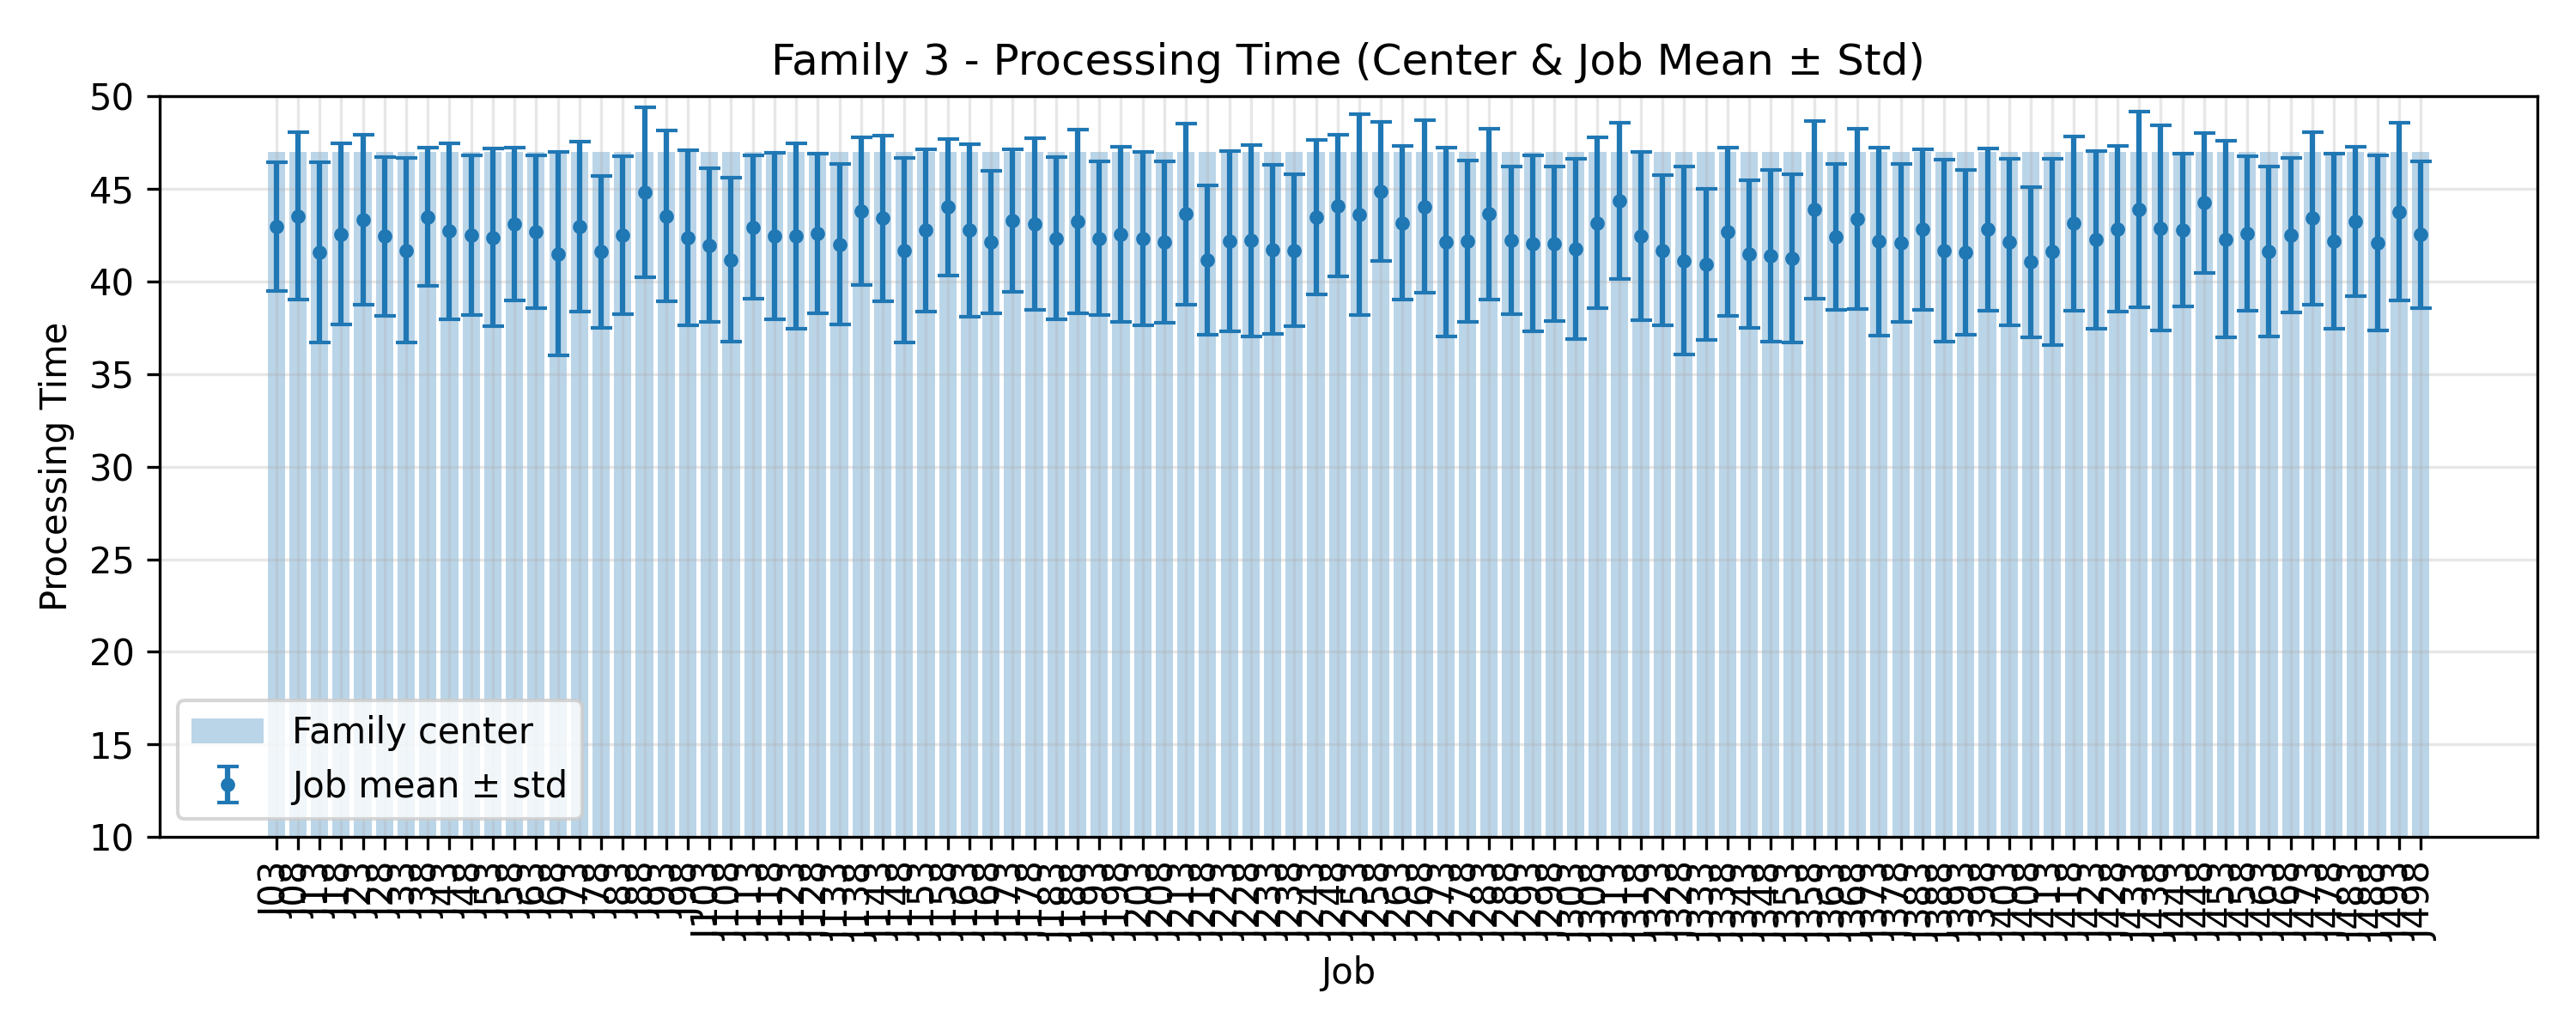

Values plotted in this chart, from the file beside it:
JobIndex, JobCode, MeanProcessingTime, StdProcessingTime, FamilyCenter
3, J03, 42.96, 3.458, 47.0
8, J08, 43.52, 4.518, 47.0
13, J13, 41.56, 4.85, 47.0
18, J18, 42.56, 4.9, 47.0
23, J23, 43.32, 4.576, 47.0
28, J28, 42.44, 4.281, 47.0
33, J33, 41.68, 4.994, 47.0
38, J38, 43.48, 3.732, 47.0
43, J43, 42.72, 4.746, 47.0
48, J48, 42.48, 4.3, 47.0
53, J53, 42.36, 4.799, 47.0
58, J58, 43.08, 4.127, 47.0
63, J63, 42.68, 4.145, 47.0
68, J68, 41.48, 5.493, 47.0
73, J73, 42.96, 4.591, 47.0
78, J78, 41.6, 4.109, 47.0
83, J83, 42.48, 4.263, 47.0
88, J88, 44.8, 4.587, 47.0
93, J93, 43.52, 4.614, 47.0
98, J98, 42.36, 4.723, 47.0
103, J103, 41.96, 4.142, 47.0
108, J108, 41.16, 4.415, 47.0
113, J113, 42.92, 3.877, 47.0
118, J118, 42.44, 4.482, 47.0
123, J123, 42.44, 4.989, 47.0
128, J128, 42.6, 4.308, 47.0
133, J133, 42.0, 4.327, 47.0
138, J138, 43.8, 3.99, 47.0
143, J143, 43.4, 4.463, 47.0
148, J148, 41.68, 4.962, 47.0
153, J153, 42.76, 4.375, 47.0
158, J158, 44.0, 3.677, 47.0
163, J163, 42.76, 4.659, 47.0
168, J168, 42.12, 3.83, 47.0
173, J173, 43.28, 3.852, 47.0
178, J178, 43.08, 4.638, 47.0
183, J183, 42.32, 4.379, 47.0
188, J188, 43.24, 4.958, 47.0
193, J193, 42.32, 4.154, 47.0
198, J198, 42.56, 4.725, 47.0
203, J203, 42.32, 4.671, 47.0
208, J208, 42.12, 4.366, 47.0
213, J213, 43.64, 4.898, 47.0
218, J218, 41.16, 4.027, 47.0
223, J223, 42.16, 4.864, 47.0
228, J228, 42.2, 5.154, 47.0
233, J233, 41.72, 4.574, 47.0
238, J238, 41.68, 4.106, 47.0
243, J243, 43.48, 4.168, 47.0
248, J248, 44.08, 3.825, 47.0
253, J253, 43.6, 5.426, 47.0
258, J258, 44.84, 3.749, 47.0
263, J263, 43.16, 4.163, 47.0
268, J268, 44.04, 4.669, 47.0
273, J273, 42.12, 5.078, 47.0
278, J278, 42.16, 4.342, 47.0
283, J283, 43.64, 4.603, 47.0
288, J288, 42.2, 3.99, 47.0
293, J293, 42.04, 4.754, 47.0
298, J298, 42.04, 4.171, 47.0
... 40 more rows
